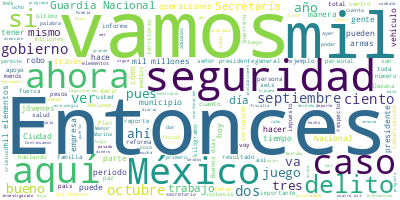

Values plotted in this chart, from the file beside it:
Participante, Texto, Sentimiento, Palabras, Dia, Mes, Anio
PRESIDENTE ANDRES MANUEL LOPEZ OBRADOR, Buenos días., 0.0, 2, 20, 10, 2021
PRESIDENTE ANDRES MANUEL LOPEZ OBRADOR, Bueno,?como cada mes, los días 20 inform…, 0.0, 55, 20, 10, 2021
PRESIDENTE ANDRES MANUEL LOPEZ OBRADOR, También corresponde el día de hoy, que e…, 0.0, 30, 20, 10, 2021
PRESIDENTE ANDRES MANUEL LOPEZ OBRADOR, Vamos a esperar a que llegue Rosa Icela.…, 0.0, 60, 20, 10, 2021
PRESIDENTE ANDRES MANUEL LOPEZ OBRADOR, Desde luego, somos libres, prohibido pro…, 0.0, 88, 20, 10, 2021
PRESIDENTE ANDRES MANUEL LOPEZ OBRADOR, Y hay que reflexionar, analizar qué se h…, 0.0, 58, 20, 10, 2021
PRESIDENTE ANDRES MANUEL LOPEZ OBRADOR, Incluso el tiempo que permanecen en una …, 0.0, 39, 20, 10, 2021
PRESIDENTE ANDRES MANUEL LOPEZ OBRADOR, Por eso fue muy importante lo del regres…, 0.0, 50, 20, 10, 2021
PRESIDENTE ANDRES MANUEL LOPEZ OBRADOR, Lo mismo en el caso de la vacunación, qu…, 0.0, 46, 20, 10, 2021
PRESIDENTE ANDRES MANUEL LOPEZ OBRADOR, Ya está aquí Rosa Icela., 0.0, 5, 20, 10, 2021
ROSA ICELA RODRIGUEZ VELAZQUEZ, Buenos días tengan todas y todos ustedes…, 0.0, 7, 20, 10, 2021
ROSA ICELA RODRIGUEZ VELAZQUEZ, Saludo a mis compañeras y compañeros del…, 0.0, 29, 20, 10, 2021
ROSA ICELA RODRIGUEZ VELAZQUEZ, Con su permiso, señor presidente Andrés …, 0.0, 9, 20, 10, 2021
ROSA ICELA RODRIGUEZ VELAZQUEZ, Hoy, como hacemos sin falta cada mes, in…, 0.0, 58, 20, 10, 2021
ROSA ICELA RODRIGUEZ VELAZQUEZ, Este informe es el resultado de la labor…, 0.0, 25, 20, 10, 2021
ROSA ICELA RODRIGUEZ VELAZQUEZ, Mencionar a la Secretaría de Gobernación…, 0.0, 41, 20, 10, 2021
ROSA ICELA RODRIGUEZ VELAZQUEZ, Decir que el trabajo conjunto permite co…, 0.0, 30, 20, 10, 2021
ROSA ICELA RODRIGUEZ VELAZQUEZ, Ahora le doy la palabra al general Bucio…, 0.0, 40, 20, 10, 2021
ROSA ICELA RODRIGUEZ VELAZQUEZ, Adelante, por favor., 0.0, 3, 20, 10, 2021
LUIS RODRIGUEZ BUCIO, Sí, muchas gracias., 0.0, 3, 20, 10, 2021
LUIS RODRIGUEZ BUCIO, Con su permiso, señor presidente. Muy bu…, 0.0, 8, 20, 10, 2021
LUIS RODRIGUEZ BUCIO, Por parte de la Guardia Nacional el últi…, 0.0, 16, 20, 10, 2021
LUIS RODRIGUEZ BUCIO, Continuamos con la fuerza operativa de 9…, 0.0, 32, 20, 10, 2021
LUIS RODRIGUEZ BUCIO, En esta ocasión hemos reactivado el día …, 0.0, 64, 20, 10, 2021
LUIS RODRIGUEZ BUCIO, El curso de formación inicial, que es mu…, 0.0, 77, 20, 10, 2021
LUIS RODRIGUEZ BUCIO, Informar que el tercer escalón de este a…, 0.0, 20, 20, 10, 2021
LUIS RODRIGUEZ BUCIO, Para el personal de la Guardia Nacional …, 0.0, 72, 20, 10, 2021
LUIS RODRIGUEZ BUCIO, Y con los veteranos sí podemos aplicar l…, 0.0, 54, 20, 10, 2021
LUIS RODRIGUEZ BUCIO, La capacitación especializada es muy imp…, 0.0, 64, 20, 10, 2021
LUIS RODRIGUEZ BUCIO, En línea, que también nos da una gran ca…, 0.0, 88, 20, 10, 2021
LUIS RODRIGUEZ BUCIO, Quiero informar que en este mes elaboram…, 0.0, 63, 20, 10, 2021
LUIS RODRIGUEZ BUCIO, Por lo que respecta a la construcción de…, 0.0, 54, 20, 10, 2021
LUIS RODRIGUEZ BUCIO, La Guardia Nacional participó en la estr…, 0.0, 45, 20, 10, 2021
LUIS RODRIGUEZ BUCIO, La Guardia Nacional continúa dando la se…, 0.0, 67, 20, 10, 2021
LUIS RODRIGUEZ BUCIO, También, por último, la Guardia Nacional…, 0.0, 63, 20, 10, 2021
LUIS RODRIGUEZ BUCIO, Es cuanto, señor presidente., 0.0, 4, 20, 10, 2021
LUIS RODRIGUEZ BUCIO, Si me permite, entrego el micrófono a mi…, 0.0, 10, 20, 10, 2021
JOSE RAFAEL OJEDA DURAN, Gracias. Buenos días., 0.0, 3, 20, 10, 2021
JOSE RAFAEL OJEDA DURAN, Siguiendo con el informe de seguridad, e…, 0.0, 22, 20, 10, 2021
JOSE RAFAEL OJEDA DURAN, Efectivos reales, tenemos 318 mil 671 y …, 0.0, 25, 20, 10, 2021
JOSE RAFAEL OJEDA DURAN, La que sigue, por favor. Estas son las o…, 0.0, 29, 20, 10, 2021
JOSE RAFAEL OJEDA DURAN, En lo que se refiere a operaciones en el…, 0.0, 93, 20, 10, 2021
JOSE RAFAEL OJEDA DURAN, El Estado de Derecho en la Mar, las oper…, 0.0, 63, 20, 10, 2021
JOSE RAFAEL OJEDA DURAN, En lo que se refiere a Conapesca, esto e…, 0.0, 29, 20, 10, 2021
JOSE RAFAEL OJEDA DURAN, Y estas son fotografías de cosas que se …, 0.0, 30, 20, 10, 2021
JOSE RAFAEL OJEDA DURAN, La que sigue, por favor. La Unidad de Pr…, 0.0, 65, 20, 10, 2021
JOSE RAFAEL OJEDA DURAN, Operaciones de Búsqueda y de Rescate, sa…, 0.0, 32, 20, 10, 2021
JOSE RAFAEL OJEDA DURAN, En lo que se refiere a las operaciones e…, 0.0, 28, 20, 10, 2021
JOSE RAFAEL OJEDA DURAN, Y el Centro de Coordinación Nacional, ha…, 0.0, 26, 20, 10, 2021
JOSE RAFAEL OJEDA DURAN, En Operaciones de Seguridad en el Corred…, 0.0, 64, 20, 10, 2021
JOSE RAFAEL OJEDA DURAN, Hay 26 vehículos, dos aeronaves, dos dro…, 0.0, 64, 20, 10, 2021
JOSE RAFAEL OJEDA DURAN, En el Plan DN-III-E, Plan Marina y Plan …, 0.0, 35, 20, 10, 2021
JOSE RAFAEL OJEDA DURAN, Actividades que se han realizado, se han…, 0.0, 41, 20, 10, 2021
JOSE RAFAEL OJEDA DURAN, Siguiendo con este mismo plan, lo que es…, 0.0, 19, 20, 10, 2021
JOSE RAFAEL OJEDA DURAN, Estas son las vacunas que se han aplicad…, 0.0, 46, 20, 10, 2021
JOSE RAFAEL OJEDA DURAN, Le cedo la palabra al general., 0.0, 6, 20, 10, 2021
LUIS CRESENCIO SANDOVAL GONZALEZ, Con su permiso, señor presidente., 0.0, 5, 20, 10, 2021
LUIS CRESENCIO SANDOVAL GONZALEZ, Continuamos con el informe. Este es la c…, 0.0, 39, 20, 10, 2021
LUIS CRESENCIO SANDOVAL GONZALEZ, Estas 10 misiones, que son Operaciones p…, 0.0, 82, 20, 10, 2021
LUIS CRESENCIO SANDOVAL GONZALEZ, Esto es lo que corresponde a los 139 mil…, 0.0, 32, 20, 10, 2021
... 308 more rows
